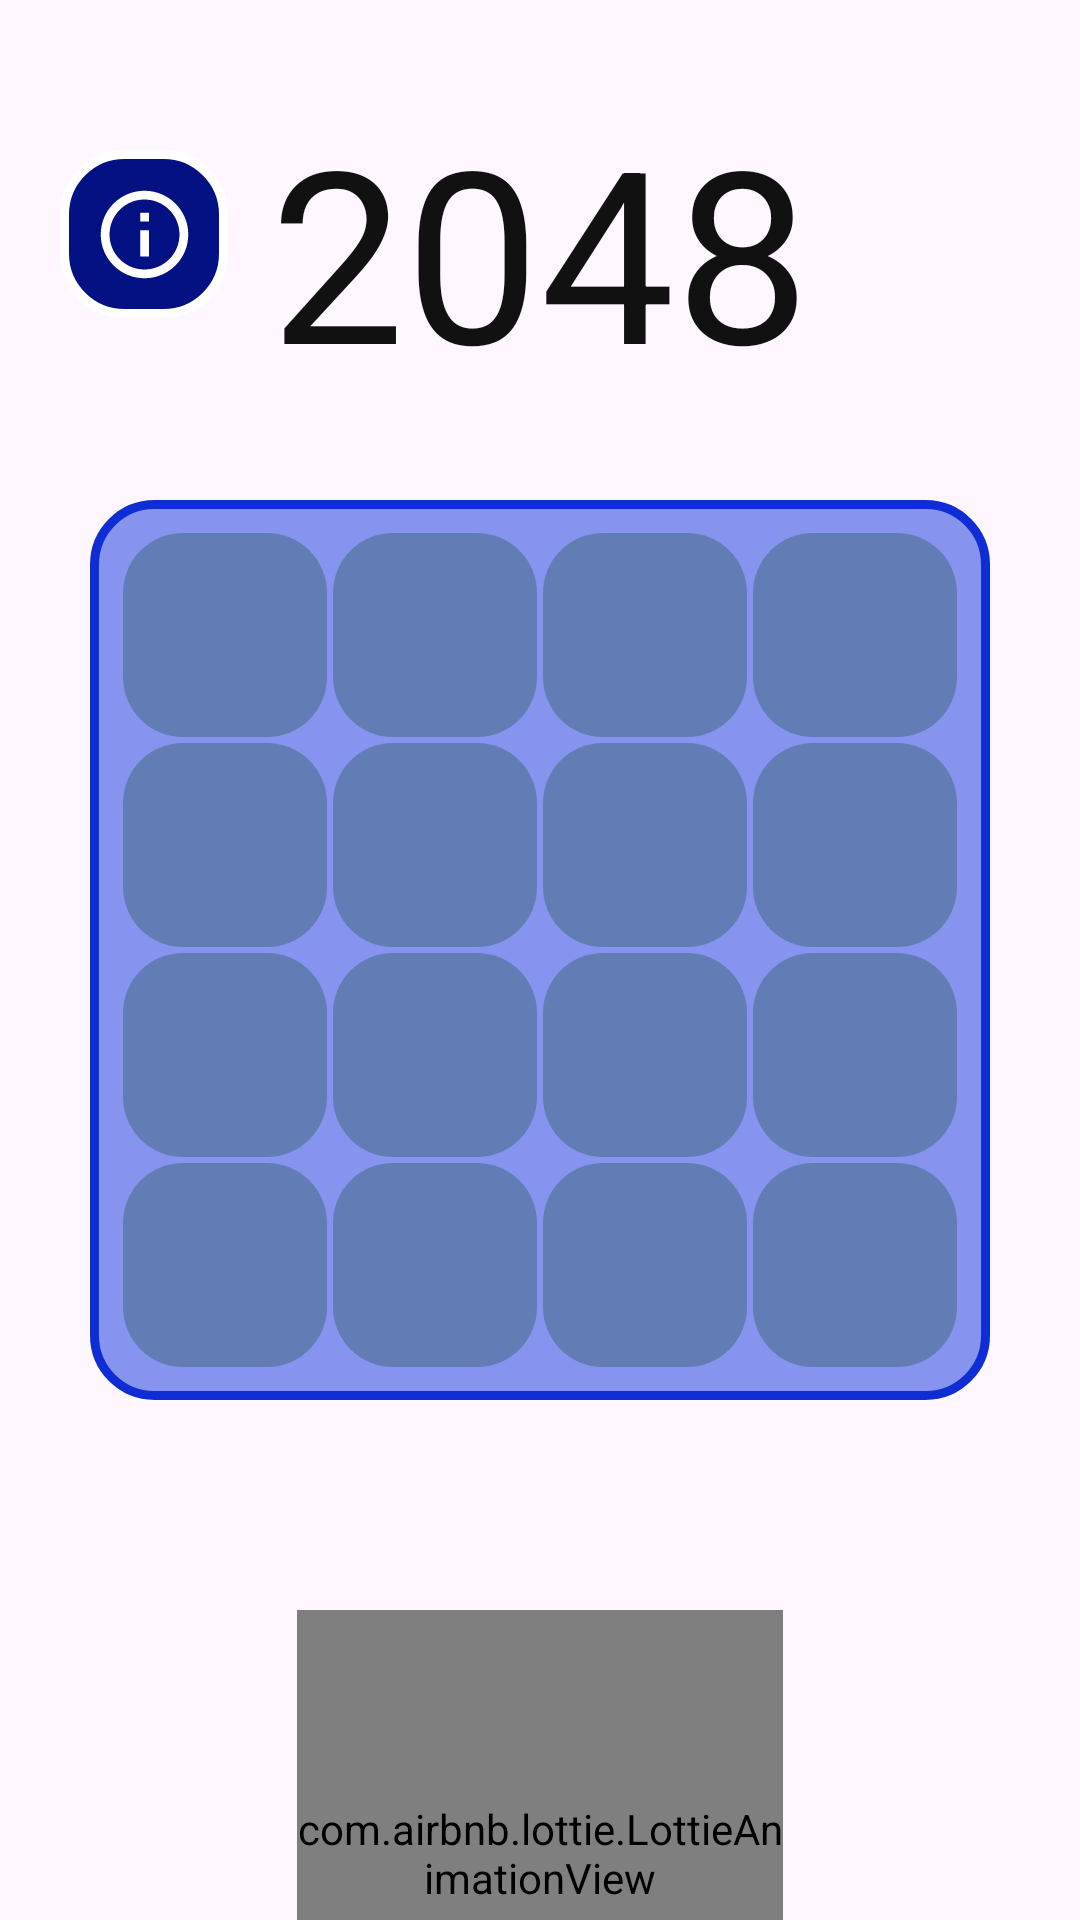

Produce the Android XML layout that renders to this screen, including the resource entries it uses.
<!-- AndroidManifest.xml: application theme Theme._2048 -->
<!-- res/layout/layout_menu.xml -->
<?xml version="1.0" encoding="utf-8"?>
<FrameLayout xmlns:android="http://schemas.android.com/apk/res/android"
    android:layout_width="match_parent"
    android:layout_height="match_parent"
    xmlns:app="http://schemas.android.com/apk/res-auto"
    xmlns:tools="http://schemas.android.com/tools">

    <ImageView
        android:layout_width="match_parent"
        android:layout_height="match_parent"
        android:scaleType="centerCrop"
        android:src="@drawable/img_1" />

    <ImageButton
        android:id="@+id/infoButton"
        android:layout_width="56dp"
        android:layout_height="56dp"
        android:layout_marginTop="50dp"
        android:layout_marginStart="20dp"
        android:background="@drawable/menu_btn_bg"
        android:src="@drawable/info_ic" />

    <LinearLayout
        android:layout_marginTop="20dp"
        android:layout_width="match_parent"
        android:layout_height="wrap_content"
        android:layout_gravity="center"
        android:orientation="vertical">

        <TextView
            android:id="@+id/txtMenu"
            android:layout_width="wrap_content"
            android:layout_height="wrap_content"
            android:layout_gravity="center"
            android:text="2048"
            android:textColor="#111"
            android:textSize="80sp" />

        <FrameLayout
            android:layout_width="300dp"
            android:layout_height="300dp"
            android:layout_gravity="center"
            android:layout_marginTop="30dp">

            <ImageView
                android:layout_width="300dp"
                android:layout_height="300dp"
                android:layout_gravity="center"
                android:background="@drawable/bg_game" />

            <LinearLayout
                android:id="@+id/item_container"
                android:layout_width="300dp"
                android:layout_height="300dp"
                android:layout_gravity="center"
                android:orientation="vertical"
                android:padding="10dp">

                <LinearLayout
                    android:layout_width="match_parent"
                    android:layout_height="0dp"
                    android:layout_weight="1">

                    <androidx.appcompat.widget.AppCompatTextView
                        style="@style/PlayButton"
                        tools:text="0" />

                    <androidx.appcompat.widget.AppCompatTextView
                        style="@style/PlayButton"
                        tools:text="0" />

                    <androidx.appcompat.widget.AppCompatTextView
                        style="@style/PlayButton"
                        tools:text="0" />

                    <androidx.appcompat.widget.AppCompatTextView
                        style="@style/PlayButton"
                        tools:text="0" />


                </LinearLayout>

                <LinearLayout
                    android:layout_width="match_parent"
                    android:layout_height="0dp"
                    android:layout_weight="1">

                    <androidx.appcompat.widget.AppCompatTextView
                        style="@style/PlayButton"
                        tools:text="0" />

                    <androidx.appcompat.widget.AppCompatTextView
                        style="@style/PlayButton"
                        tools:text="0" />

                    <androidx.appcompat.widget.AppCompatTextView
                        style="@style/PlayButton"
                        tools:text="0" />

                    <androidx.appcompat.widget.AppCompatTextView
                        style="@style/PlayButton"
                        tools:text="0" />


                </LinearLayout>

                <LinearLayout
                    android:layout_width="match_parent"
                    android:layout_height="0dp"
                    android:layout_weight="1">

                    <androidx.appcompat.widget.AppCompatTextView
                        style="@style/PlayButton"
                        tools:text="0" />

                    <androidx.appcompat.widget.AppCompatTextView
                        style="@style/PlayButton"
                        tools:text="0" />

                    <androidx.appcompat.widget.AppCompatTextView
                        style="@style/PlayButton"
                        tools:text="0" />

                    <androidx.appcompat.widget.AppCompatTextView
                        style="@style/PlayButton"
                        tools:text="0" />

                </LinearLayout>

                <LinearLayout
                    android:layout_width="match_parent"
                    android:layout_height="0dp"
                    android:layout_weight="1">

                    <androidx.appcompat.widget.AppCompatTextView
                        style="@style/PlayButton"
                        tools:text="0" />

                    <androidx.appcompat.widget.AppCompatTextView
                        style="@style/PlayButton"
                        tools:text="0" />

                    <androidx.appcompat.widget.AppCompatTextView
                        style="@style/PlayButton"
                        tools:text="0" />

                    <androidx.appcompat.widget.AppCompatTextView
                        style="@style/PlayButton"
                        tools:text="0" />


                </LinearLayout>

            </LinearLayout>

            <ImageView
                android:layout_width="300dp"
                android:layout_height="300dp"
                android:layout_gravity="center"
                android:background="@drawable/men_btn_bg" />

        </FrameLayout>

        <Space
            android:layout_width="wrap_content"
            android:layout_height="70dp" />

        <com.airbnb.lottie.LottieAnimationView
            android:id="@+id/playButton"
            android:layout_width="162dp"
            android:layout_height="162dp"
            android:layout_gravity="center"
            android:scaleType="center"
            app:lottie_autoPlay="true"
            android:background="@drawable/animation_bg"
            app:lottie_loop="true"
            app:lottie_rawRes="@raw/play_animation" />
    </LinearLayout>

</FrameLayout>
<!-- resources referenced by this layout -->
<resources>
  <!-- drawable animation_bg (drawable) -->
  <?xml version="1.0" encoding="utf-8"?>
  <shape android:shape="oval" xmlns:android="http://schemas.android.com/apk/res/android">
      <solid android:color="#4DFFFFFF"/>
  </shape>
  <!-- drawable bg_game (drawable) -->
  <?xml version="1.0" encoding="utf-8"?>
  <shape xmlns:android="http://schemas.android.com/apk/res/android">
      <stroke android:color="#0F2DD5" android:width="3dp"/>
      <solid android:color="#801030E0"/>
      <corners android:radius="20dp"/>
  </shape>
  <!-- drawable info_ic (drawable) -->
  <vector xmlns:android="http://schemas.android.com/apk/res/android" android:height="35dp" android:tint="#FFFFFF" android:viewportHeight="24" android:viewportWidth="24" android:width="35dp">
        
      <path android:fillColor="@android:color/white" android:pathData="M11,7h2v2h-2V7zM11,11h2v6h-2V11zM12,2C6.48,2 2,6.48 2,12s4.48,10 10,10s10,-4.48 10,-10S17.52,2 12,2zM12,20c-4.41,0 -8,-3.59 -8,-8s3.59,-8 8,-8s8,3.59 8,8S16.41,20 12,20z"/>
      
  </vector>
  <!-- drawable menu_btn_bg (drawable) -->
  <?xml version="1.0" encoding="utf-8"?>
  <selector xmlns:android="http://schemas.android.com/apk/res/android">
      <item android:state_pressed="true">
          <shape>
              <solid android:color="#00052E"/>
              <corners android:radius="20dp"/>
              <stroke android:color="#fff" android:width="3dp"/>
          </shape>
      </item>
      <item>
          <shape>
              <solid android:color="#031183"/>
              <corners android:radius="20dp"/>
              <stroke android:color="#fff" android:width="3dp"/>
          </shape>
      </item>
  </selector>
  <style name="PlayButton">
          <item name="android:layout_height">match_parent</item>
          <item name="android:layout_weight">1</item>
          <item name="android:layout_width">0dp</item>
          <item name="android:layout_margin">1dp</item>
          <item name="android:background">@drawable/button_bg</item>
          <item name="android:gravity">center</item>
          <item name="android:textColor">@android:color/white</item>
          <item name="android:textSize">32sp</item>
      </style>
  <style name="Theme._2048" parent="Base.Theme._2048" />
  <!-- drawable button_bg (drawable) -->
  <?xml version="1.0" encoding="utf-8"?>
  <shape xmlns:android="http://schemas.android.com/apk/res/android">
      <corners android:radius="20dp"/>
      <solid android:color="#8040697C"/>
  </shape>
  <style name="Base.Theme._2048" parent="Theme.Material3.Light.NoActionBar">
          
          
          <item name="android:windowLightStatusBar">true</item>
  
  
      </style>
</resources>
